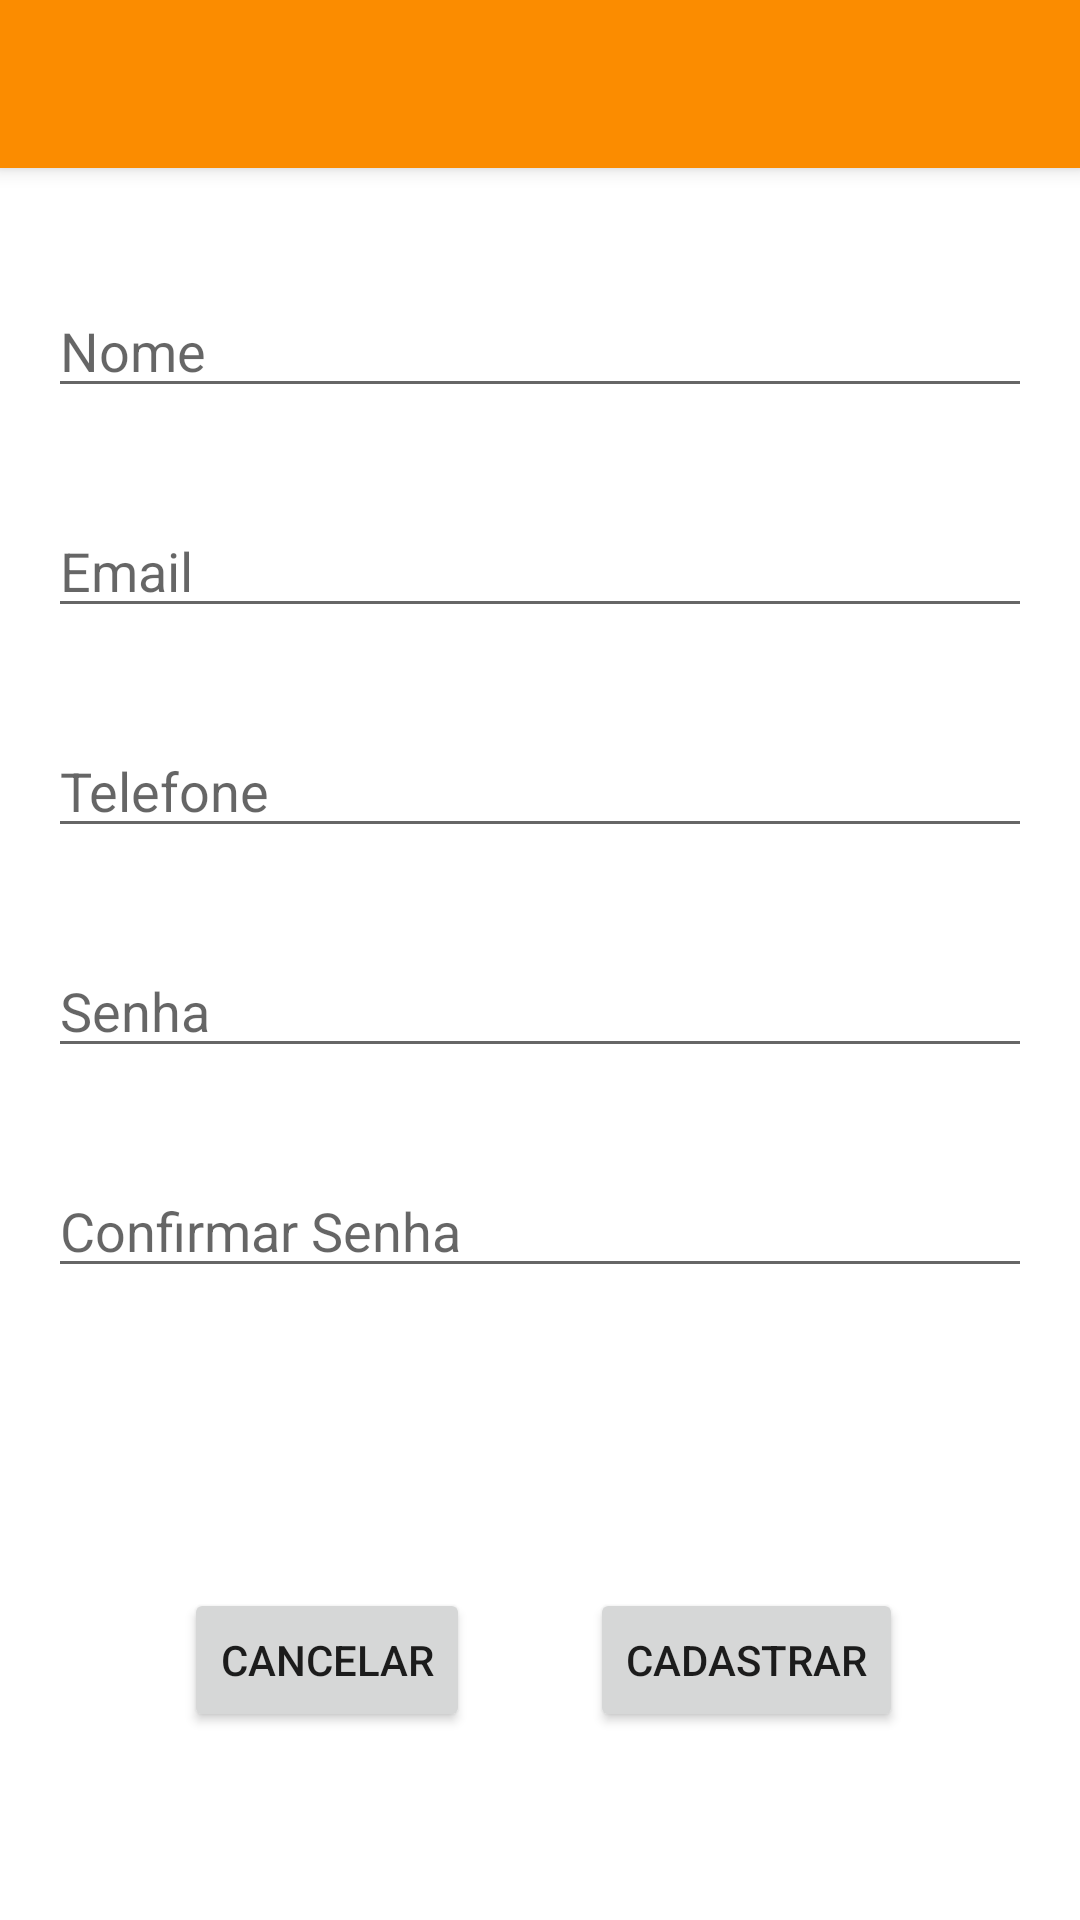

The Android layout XML behind this screen, and the referenced resources:
<!-- AndroidManifest.xml: application theme Theme.Pratica4 -->
<!-- res/layout/layout_cadastro.xml -->
<?xml version="1.0" encoding="utf-8"?>
<androidx.constraintlayout.widget.ConstraintLayout xmlns:android="http://schemas.android.com/apk/res/android"
    xmlns:app="http://schemas.android.com/apk/res-auto"
    xmlns:tools="http://schemas.android.com/tools"
    android:layout_width="match_parent"
    android:layout_height="match_parent">

    <androidx.appcompat.widget.Toolbar
        android:id="@+id/toolbarCadastro"
        android:layout_width="0dp"
        android:layout_height="wrap_content"
        android:background="?attr/colorPrimary"
        android:elevation="4dp"
        android:minHeight="?attr/actionBarSize"
        android:theme="?attr/actionBarTheme"
        app:layout_constraintEnd_toEndOf="parent"
        app:layout_constraintHorizontal_bias="0.0"
        app:layout_constraintStart_toStartOf="parent"
        app:layout_constraintTop_toTopOf="parent"
        app:theme="@style/ThemeOverlay.AppCompat.Dark.ActionBar" />

    <EditText
        android:id="@+id/editTextTextPassword3"
        android:layout_width="0dp"
        android:layout_height="wrap_content"
        android:layout_marginStart="16dp"
        android:layout_marginEnd="16dp"
        android:ems="10"
        android:hint="Confirmar Senha"
        android:inputType="textPassword"
        app:layout_constraintBottom_toBottomOf="parent"
        app:layout_constraintEnd_toEndOf="parent"
        app:layout_constraintHorizontal_bias="0.0"
        app:layout_constraintStart_toStartOf="parent"
        app:layout_constraintTop_toBottomOf="@+id/toolbarCadastro"
        app:layout_constraintVertical_bias="0.612" />

    <EditText
        android:id="@+id/editTextTextEmailAddress2"
        android:layout_width="0dp"
        android:layout_height="wrap_content"
        android:layout_marginStart="16dp"
        android:layout_marginEnd="16dp"
        android:layout_marginBottom="32dp"
        android:ems="10"
        android:hint="Email"
        android:inputType="textEmailAddress"
        app:layout_constraintBottom_toTopOf="@+id/editTextPhone"
        app:layout_constraintEnd_toEndOf="parent"
        app:layout_constraintHorizontal_bias="0.0"
        app:layout_constraintStart_toStartOf="parent"
        app:layout_constraintTop_toBottomOf="@+id/toolbarCadastro"
        app:layout_constraintVertical_bias="1.0" />

    <EditText
        android:id="@+id/editTextPhone"
        android:layout_width="0dp"
        android:layout_height="wrap_content"
        android:layout_marginStart="16dp"
        android:layout_marginEnd="16dp"
        android:layout_marginBottom="32dp"
        android:ems="10"
        android:hint="Telefone"
        android:inputType="phone"
        app:layout_constraintBottom_toTopOf="@+id/editTextTextPassword4"
        app:layout_constraintEnd_toEndOf="parent"
        app:layout_constraintHorizontal_bias="0.0"
        app:layout_constraintStart_toStartOf="parent"
        app:layout_constraintTop_toBottomOf="@+id/toolbarCadastro"
        app:layout_constraintVertical_bias="1.0" />

    <EditText
        android:id="@+id/editTextTextPersonName"
        android:layout_width="0dp"
        android:layout_height="wrap_content"
        android:layout_marginStart="16dp"
        android:layout_marginEnd="16dp"
        android:layout_marginBottom="32dp"
        android:ems="10"
        android:hint="Nome"
        android:inputType="textPersonName"
        app:layout_constraintBottom_toTopOf="@+id/editTextTextEmailAddress2"
        app:layout_constraintEnd_toEndOf="parent"
        app:layout_constraintHorizontal_bias="0.0"
        app:layout_constraintStart_toStartOf="parent"
        app:layout_constraintTop_toBottomOf="@+id/toolbarCadastro"
        app:layout_constraintVertical_bias="1.0" />

    <EditText
        android:id="@+id/editTextTextPassword4"
        android:layout_width="0dp"
        android:layout_height="wrap_content"
        android:layout_marginStart="16dp"
        android:layout_marginEnd="16dp"
        android:layout_marginBottom="32dp"
        android:ems="10"
        android:hint="Senha"
        android:inputType="textPassword"
        app:layout_constraintBottom_toTopOf="@+id/editTextTextPassword3"
        app:layout_constraintEnd_toEndOf="parent"
        app:layout_constraintHorizontal_bias="0.0"
        app:layout_constraintStart_toStartOf="parent"
        app:layout_constraintTop_toBottomOf="@+id/toolbarCadastro"
        app:layout_constraintVertical_bias="1.0" />

    <Button
        android:id="@+id/buttonCancelar"
        android:layout_width="wrap_content"
        android:layout_height="wrap_content"
        android:layout_marginStart="60dp"
        android:layout_marginTop="54dp"
        android:layout_marginEnd="40dp"
        android:text="Cancelar"
        app:layout_constraintBottom_toBottomOf="parent"
        app:layout_constraintEnd_toStartOf="@+id/buttonCadastrar"
        app:layout_constraintHorizontal_bias="1.0"
        app:layout_constraintStart_toStartOf="parent"
        app:layout_constraintTop_toBottomOf="@+id/editTextTextPassword3"
        app:layout_constraintVertical_bias="0.422" />

    <Button
        android:id="@+id/buttonCadastrar"
        android:layout_width="wrap_content"
        android:layout_height="wrap_content"
        android:layout_marginTop="54dp"
        android:text="Cadastrar"
        app:layout_constraintBottom_toBottomOf="parent"
        app:layout_constraintEnd_toEndOf="parent"
        app:layout_constraintHorizontal_bias="0.769"
        app:layout_constraintStart_toStartOf="parent"
        app:layout_constraintTop_toBottomOf="@+id/editTextTextPassword3"
        app:layout_constraintVertical_bias="0.422" />

</androidx.constraintlayout.widget.ConstraintLayout>
<!-- resources referenced by this layout -->
<resources>
  <style name="Theme.Pratica4" parent="Theme.MaterialComponents.DayNight.NoActionBar">
          
          <item name="colorPrimary">@color/orange_600</item>
          <item name="colorPrimaryVariant">@color/orange_700</item>
          <item name="colorOnPrimary">@color/white</item>
          
          <item name="colorSecondary">@color/yellow</item>
          <item name="colorSecondaryVariant">@color/yellow_700</item>
          <item name="colorOnSecondary">@color/black</item>
          
          <item name="android:statusBarColor" tools:targetApi="l">?attr/colorPrimaryVariant</item>
          
      </style>
  <color name="orange_600">#FFFB8C00</color>
  <color name="orange_700">#FFF57C00</color>
  <color name="white">#FFFFFFFF</color>
  <color name="yellow">#FFFFEB3B</color>
  <color name="yellow_700">#FFFBC02D</color>
  <color name="black">#FF000000</color>
</resources>
